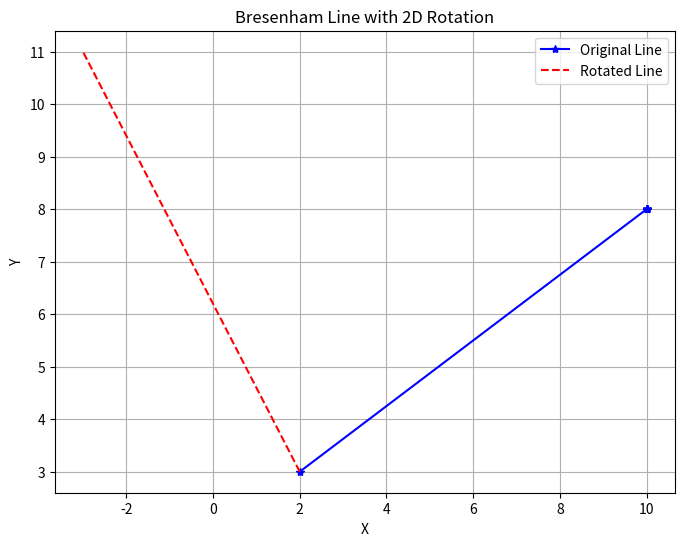

The matplotlib source for this figure:
import numpy as np
import matplotlib.pyplot as plt

def BLA(x0,y0, x1, y1):
    # x0 = int(input('Enter the number x0:'))
    # y0 = int(input('Enter the number y0:'))
    # x1 = int(input('Enter the number x1:'))
    # y1 = int(input('Enter the number y1:')) 
    delx = abs(x1 - x0)
    dely = abs(y1 - y0)
    sx = 1 if x1 > x0 else -1
    sy = 1 if y1 > y0 else -1
    xes = [x0]
    yes = [y0]
    
    if delx > dely : 
        p = 2*dely - delx
        for i in range(max(x1, x0)-1):
            x0 = x0 + sx
            if p >= 0:
                y0 = y0 + sy
                p = p + 2*dely -2*delx
            else:
                p = p + 2*dely
            xes.append(x1)
            yes.append(y1)
            
    else: 
        p = 2*delx - dely
        for i in range(max(x1, x0)-1):
            y0 = y0 + sy
            if p >= 0:
                x0 = x0 + sx
                p = p + 2*delx -2*dely
            else:
                p = p + 2*delx
            xes.append(x1)
            yes.append(y1)
    return xes, yes

def apply_2d_transformation(xes, yes, transformation_matrix):
    points = np.vstack([xes, yes, np.ones_like(xes)])
    transformed_points = transformation_matrix @ points
    return transformed_points[0], transformed_points[1]

def plot_line_with_rotation(x0, y0, x1, y1):
    xes, yes = BLA(x0, y0, x1, y1)
    theta = np.pi / 2
    rotation_matrix = np.array([
        [np.cos(theta), -np.sin(theta), 0],
        [np.sin(theta), np.cos(theta), 0],
        [0, 0, 1]
    ])
    translation_matrix = np.array([[1, 0, 2],[0, 1, 3],[0, 0, 1]])
    translation = np.array([[1, 0, -2],[0, 1, -3],[0, 0, 1]])

    composite_matrix =translation_matrix @ rotation_matrix @ translation
    
    x_transformed, y_transformed = apply_2d_transformation(xes, yes, composite_matrix)

    plt.figure(figsize=(8, 6))
    plt.plot(xes, yes, marker='*', color='blue', linestyle='-', label='Original Line')
    plt.plot(x_transformed, y_transformed, color='red', linestyle='--', label='Rotated Line')

    plt.title("Bresenham Line with 2D Rotation")
    plt.xlabel("X")
    plt.ylabel("Y")
    plt.legend()
    plt.grid(True)
    plt.show()

plot_line_with_rotation(2, 3, 10, 8)